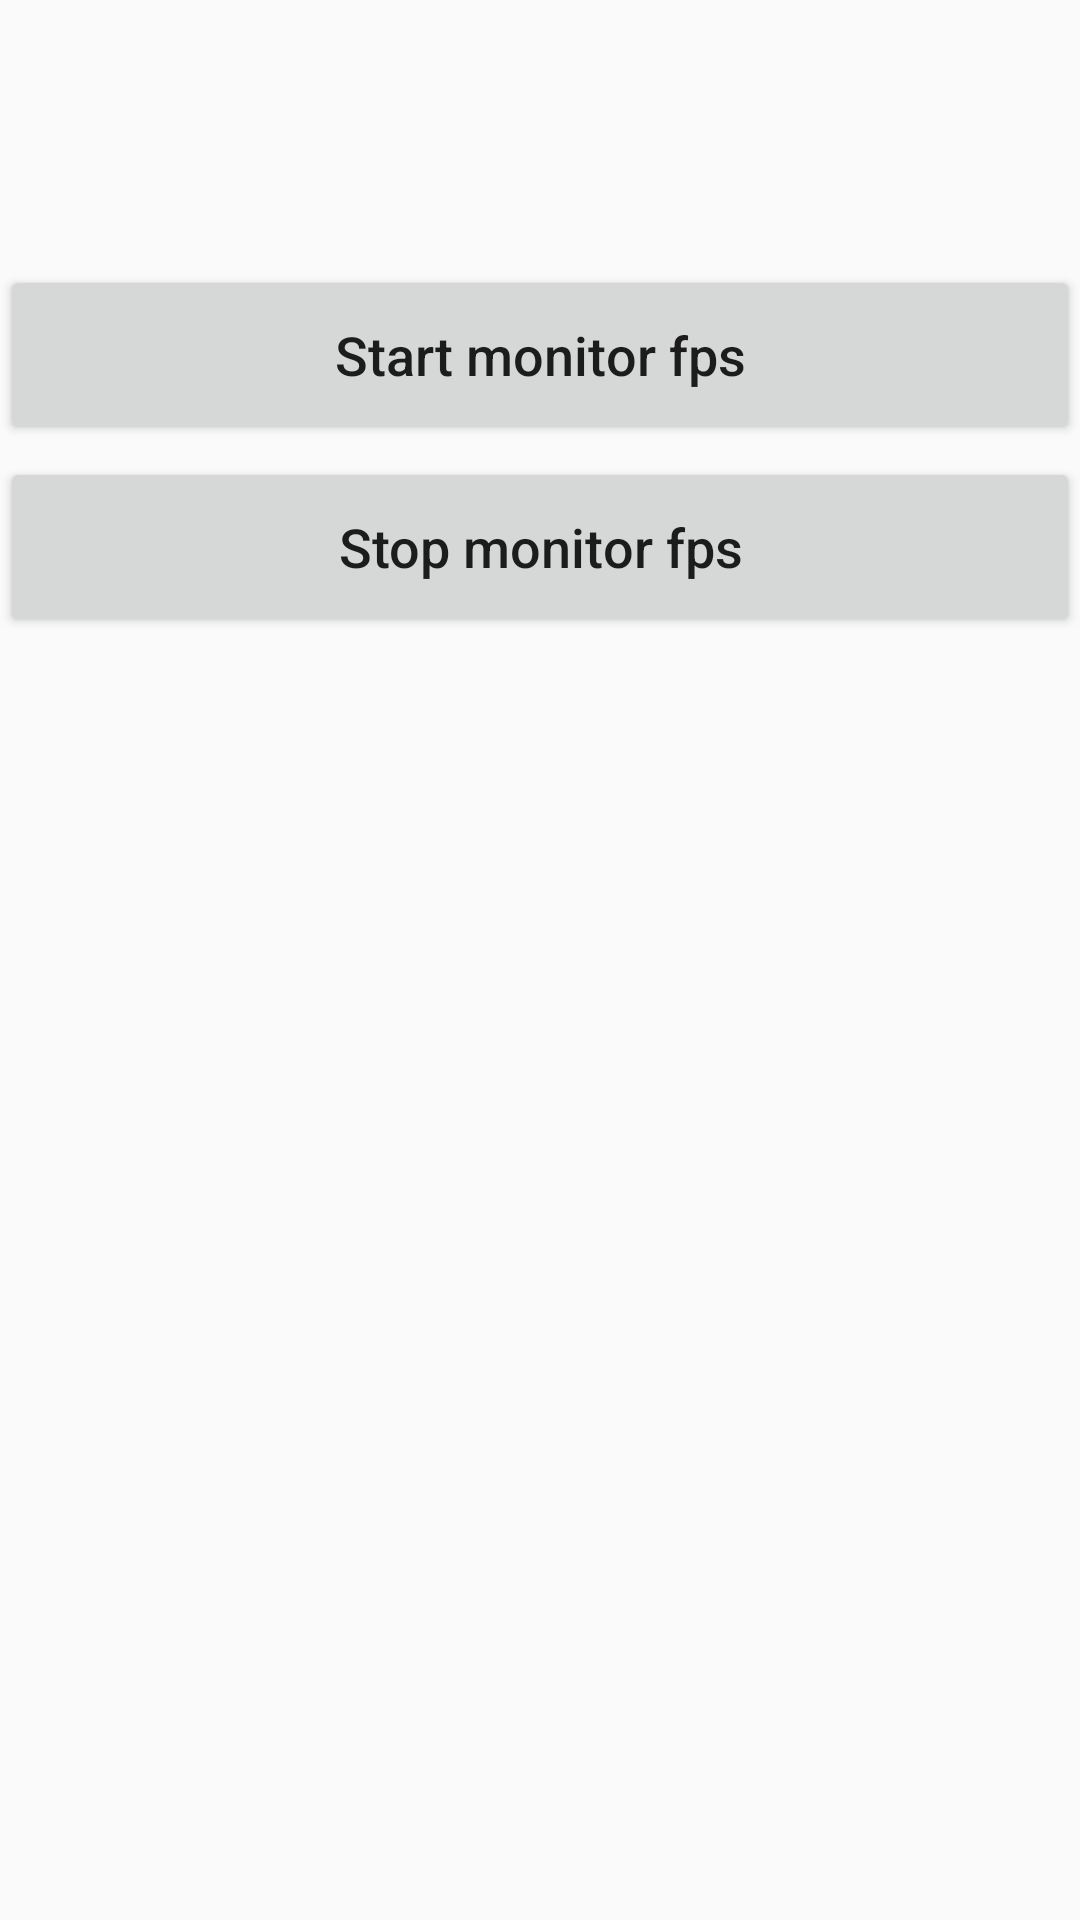

The Android layout XML behind this screen, and the referenced resources:
<!-- AndroidManifest.xml: application theme AppTheme -->
<!-- res/layout/activity_fps.xml -->
<?xml version="1.0" encoding="utf-8"?>
<layout xmlns:android="http://schemas.android.com/apk/res/android">

    <LinearLayout
        android:layout_width="match_parent"
        android:layout_height="match_parent"
        android:orientation="vertical">

        <TextView
            android:id="@+id/count"
            android:layout_width="match_parent"
            android:layout_height="wrap_content"
            android:layout_marginTop="40dp"
            android:layout_marginBottom="20dp"
            android:gravity="center"
            android:textColor="@android:color/holo_orange_dark"
            android:textSize="18dp" />

        <Button
            android:id="@+id/btn_start"
            android:layout_width="match_parent"
            android:layout_height="60dp"
            android:layout_marginTop="4dp"
            android:text="Start monitor fps"
            android:textAllCaps="false"
            android:textSize="18sp" />

        <Button
            android:id="@+id/btn_stop"
            android:layout_width="match_parent"
            android:layout_height="60dp"
            android:layout_marginTop="4dp"
            android:text="Stop monitor fps"
            android:textAllCaps="false"
            android:textSize="18sp" />

    </LinearLayout>

</layout>
<!-- resources referenced by this layout -->
<resources>
  <style name="AppTheme" parent="Theme.AppCompat.Light.DarkActionBar">
          
          <item name="colorPrimary">@color/colorPrimary</item>
          <item name="colorPrimaryDark">@color/colorPrimaryDark</item>
          <item name="colorAccent">@color/colorAccent</item>
      </style>
  <!-- not gathered from this repository: default colours our renderer supplied (Android Studio template values) -->
  <color name="colorPrimary">#FF6200EE</color>
  <color name="colorPrimaryDark">#FF3700B3</color>
  <color name="colorAccent">#FF03DAC5</color>
</resources>
